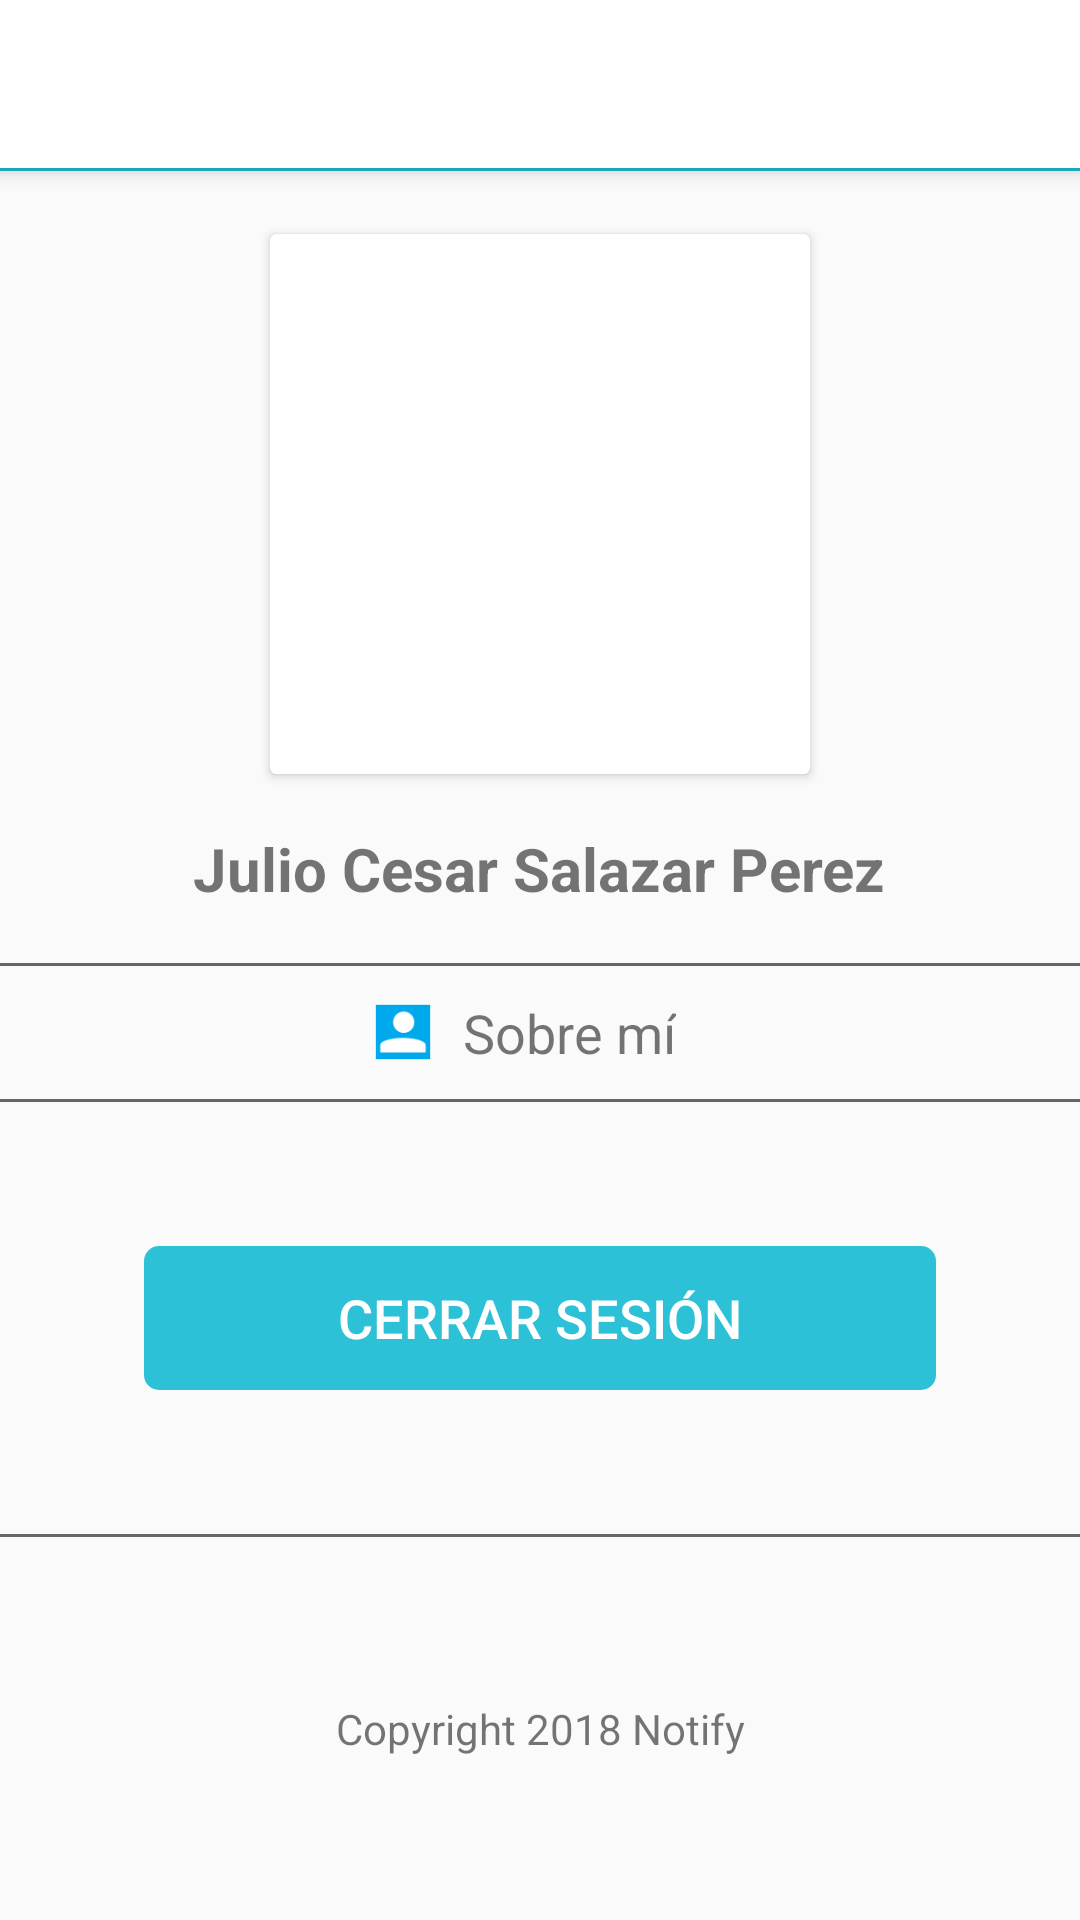

Produce the Android XML layout that renders to this screen, including the resource entries it uses.
<!-- AndroidManifest.xml: application theme AppThemeBar -->
<!-- res/layout/perfil_user.xml -->
<?xml version="1.0" encoding="utf-8"?>
<RelativeLayout xmlns:android="http://schemas.android.com/apk/res/android"
    xmlns:tools="http://schemas.android.com/tools"
    android:layout_width="match_parent"
    android:layout_height="match_parent"
    xmlns:app="http://schemas.android.com/apk/res-auto">

    <include layout="@layout/emptyactionbar"/>

    <LinearLayout
        android:layout_width="match_parent"
        android:layout_height="match_parent"
        android:orientation="vertical"
        android:gravity="center_horizontal"
        android:layout_marginTop="58dp">

        <android.support.v7.widget.CardView
            android:layout_marginTop="20dp"
            android:layout_width="wrap_content"
            android:layout_height="wrap_content">

        <ImageView
            android:layout_width="180dp"
            android:layout_height="180dp"
            android:src="@drawable/cesar"
            android:adjustViewBounds="true"
            android:scaleType="centerCrop"
            android:id="@+id/photo"/>

        </android.support.v7.widget.CardView>

        <TextView
            android:id="@+id/name"
            android:textStyle="bold"
            android:layout_width="wrap_content"
            android:layout_height="wrap_content"
            android:text="Julio Cesar Salazar Perez"
            android:textAlignment="center"
            android:gravity="center"
            android:textSize="20sp"
            android:layout_margin="18dp"/>

        <View
            android:layout_width="match_parent"
            android:layout_height="1dp"
            android:background="@color/colorGrey"/>

        <LinearLayout
            android:layout_width="match_parent"
            android:layout_height="wrap_content"
            android:orientation="horizontal"
            android:padding="10dp"
            android:gravity="center">

            <ImageView
                android:layout_marginRight="10dp"
                android:layout_width="20dp"
                android:layout_height="20dp"
                android:src="@drawable/iconlogin"
                android:foreground="?attr/selectableItemBackgroundBorderless"
                android:stateListAnimator="@null"/>

            <TextView
                android:layout_width="wrap_content"
                android:layout_height="wrap_content"
                android:text="Sobre mí"
                android:textSize="18sp"
                android:textAlignment="center"
                android:gravity="center"/>

            <ImageView
                android:layout_marginLeft="10dp"
                android:layout_width="wrap_content"
                android:layout_height="wrap_content"
                android:src="@drawable/ic_keyboard_arrow_right_black_24dp"
                android:foreground="?attr/selectableItemBackgroundBorderless"
                android:stateListAnimator="@null"/>

        </LinearLayout>

        <View
            android:layout_width="match_parent"
            android:layout_height="1dp"
            android:background="@color/colorGrey"/>

        <LinearLayout
            android:layout_width="match_parent"
            android:layout_height="wrap_content"
            android:padding="48dp">

            <Button
                android:layout_width="match_parent"
                android:layout_height="wrap_content"
                android:stateListAnimator="@null"
                android:background="@drawable/button_style_register_user"
                android:text="CERRAR SESIÓN"
                android:textColor="@color/colorWhite"
                android:textSize="18sp"
                android:foreground="?attr/selectableItemBackgroundBorderless"/>
        </LinearLayout>

        <View
            android:layout_width="match_parent"
            android:layout_height="1dp"
            android:background="@color/colorGrey"/>

        <LinearLayout
            android:layout_width="match_parent"
            android:layout_height="match_parent">

            <TextView
                android:layout_width="match_parent"
                android:layout_height="match_parent"
                android:layout_weight="2"
                android:text="Copyright 2018 Notify"
                android:textAlignment="center"
                android:gravity="center_vertical"/>

        </LinearLayout>


    </LinearLayout>







</RelativeLayout>
<!-- res/layout/emptyactionbar.xml (included above) -->
<?xml version="1.0" encoding="utf-8"?>
<android.support.design.widget.CoordinatorLayout xmlns:android="http://schemas.android.com/apk/res/android"
    android:layout_width="match_parent"
    android:layout_height="match_parent"
    xmlns:app="http://schemas.android.com/apk/res-auto">

    <android.support.design.widget.AppBarLayout
        android:layout_width="match_parent"
        android:layout_height="wrap_content"
        android:theme="@style/AppThemeBar">


        <android.support.v7.widget.Toolbar
            android:id="@+id/toolbar"
            android:layout_width="match_parent"
            android:layout_height="?attr/actionBarSize"
            android:background="@color/colorWhite"
            app:popupTheme="@style/AppThemeBar" />

        <TextView
            android:background="@color/notifystatus"
            android:layout_width="match_parent"
            android:layout_height="1dp"
            android:layout_alignParentBottom="true"/>

    </android.support.design.widget.AppBarLayout>

</android.support.design.widget.CoordinatorLayout>
<!-- resources referenced by this layout -->
<resources>
  <color name="colorGrey">#666666</color>
  <color name="colorWhite">#FFFFFF</color>
  <color name="notifystatus">#1aa7bc</color>
  <!-- drawable button_style_register_user (drawable) -->
  <?xml version="1.0" encoding="utf-8"?>
  <shape
      xmlns:android="http://schemas.android.com/apk/res/android">
      <corners android:radius="5dp"></corners>
      <solid android:color="@color/colorPrimario"/>
  
  </shape>
  <!-- drawable iconlogin: png bitmap (drawable, 1134 bytes) -->
  <style name="AppThemeBar" parent="Theme.AppCompat.Light">
          
          <item name="colorPrimary">@color/notifystatus</item>
          <item name="colorPrimaryDark">@color/notifystatus</item>
          <item name="colorAccent">@color/notifystatus</item>
      </style>
  <color name="colorPrimario">#2CC1D7</color>
</resources>
